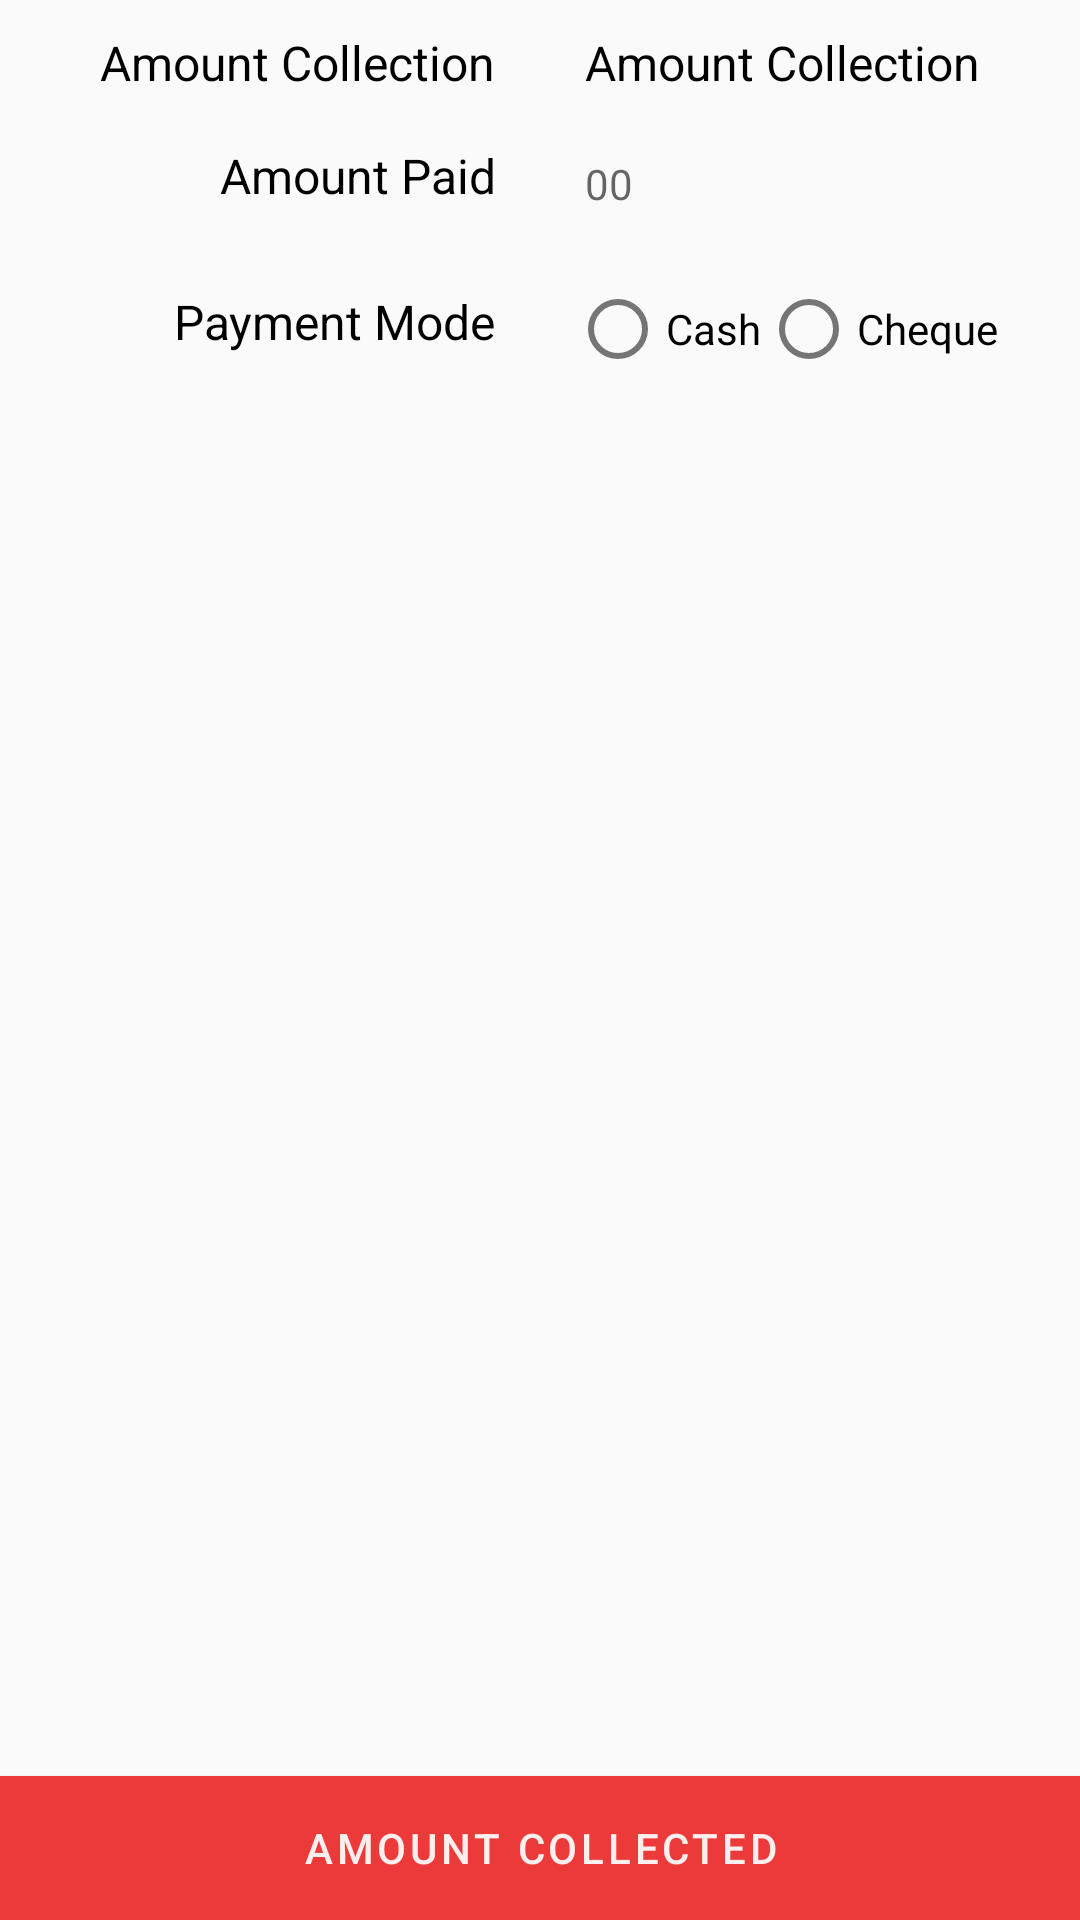

Reconstruct the res/layout file that produces this screen, plus the resources it refers to.
<!-- AndroidManifest.xml: application theme Theme.TripSheet -->
<!-- res/layout/fragment_collection_route.xml -->
<?xml version="1.0" encoding="utf-8"?>
<androidx.constraintlayout.widget.ConstraintLayout xmlns:android="http://schemas.android.com/apk/res/android"
    xmlns:app="http://schemas.android.com/apk/res-auto"
    xmlns:tools="http://schemas.android.com/tools"
    android:layout_width="match_parent"
    android:layout_height="match_parent"
    android:background="@color/list_background"
    tools:context=".ui.fragments.CollectionRouteFragment">

    <com.google.android.material.textview.MaterialTextView
        android:id="@+id/amountCollectedHeader"
        android:layout_width="0dp"
        android:layout_height="wrap_content"
        android:layout_marginHorizontal="10dp"
        android:layout_marginTop="5dp"
        android:gravity="end"
        android:padding="5dp"
        android:text="@string/title_amount_collection"
        android:textColor="@color/black"
        android:textSize="16sp"
        app:layout_constraintEnd_toStartOf="@+id/amountCollectedValue"
        app:layout_constraintHorizontal_bias="1"
        app:layout_constraintStart_toStartOf="parent"
        app:layout_constraintTop_toTopOf="parent" />

    <com.google.android.material.textview.MaterialTextView
        android:id="@+id/amountCollectedValue"
        android:layout_width="0dp"
        android:layout_height="wrap_content"
        android:layout_marginHorizontal="10dp"
        android:layout_marginTop="5dp"
        android:padding="5dp"
        android:text="@string/title_amount_collection"
        android:textColor="@color/black"
        android:textSize="16sp"
        app:layout_constraintEnd_toEndOf="parent"
        app:layout_constraintHorizontal_bias="0"
        app:layout_constraintStart_toEndOf="@+id/amountCollectedHeader"
        app:layout_constraintTop_toTopOf="parent" />

    <androidx.constraintlayout.widget.Barrier
        android:id="@+id/barrier1"
        android:layout_width="match_parent"
        android:layout_height="wrap_content"
        app:barrierDirection="bottom"
        app:constraint_referenced_ids="amountCollectedHeader,amountCollectedValue" />

    <com.google.android.material.textview.MaterialTextView
        android:id="@+id/amountPaidHeader"
        android:layout_width="0dp"
        android:layout_height="0dp"
        android:layout_marginHorizontal="10dp"
        android:layout_marginTop="5dp"
        android:gravity="end|center_vertical"
        android:padding="5dp"
        android:text="@string/title_amount_paid"
        android:textColor="@color/black"
        android:textSize="16sp"
        app:layout_constraintBottom_toBottomOf="@+id/amountPaidEt"
        app:layout_constraintEnd_toStartOf="@+id/amountPaidEt"
        app:layout_constraintStart_toStartOf="parent"
        app:layout_constraintTop_toBottomOf="@+id/barrier1" />

    <androidx.appcompat.widget.AppCompatEditText
        android:id="@+id/amountPaidEt"
        android:layout_width="0dp"
        android:layout_height="wrap_content"
        android:layout_marginHorizontal="10dp"
        android:layout_marginTop="5dp"
        android:background="@null"
        android:hint="@string/hint_amount_paid"
        android:padding="5dp"
        android:paddingStart="15dp"
        android:textColor="@color/black"
        android:textCursorDrawable="@null"
        android:textSize="14sp"
        app:layout_constraintEnd_toEndOf="parent"
        app:layout_constraintStart_toEndOf="@+id/amountCollectedHeader"
        app:layout_constraintTop_toTopOf="@id/amountPaidHeader" />

    <androidx.constraintlayout.widget.Barrier
        android:id="@+id/barrier2"
        android:layout_width="match_parent"
        android:layout_height="wrap_content"
        app:barrierDirection="bottom"
        app:constraint_referenced_ids="amountPaidHeader,amountPaidEt" />

    <com.google.android.material.textview.MaterialTextView
        android:id="@+id/paymentModeHeader"
        android:layout_width="0dp"
        android:layout_height="0dp"
        android:layout_marginHorizontal="10dp"
        android:layout_marginTop="5dp"
        android:gravity="end|center_vertical"
        android:padding="5dp"
        android:text="@string/title_payment_mode"
        android:textColor="@color/black"
        android:textSize="16sp"
        app:layout_constraintBottom_toBottomOf="@+id/paymentModeRadio"
        app:layout_constraintEnd_toStartOf="@+id/paymentModeRadio"
        app:layout_constraintStart_toStartOf="parent"
        app:layout_constraintTop_toBottomOf="@+id/barrier2" />

    <RadioGroup
        android:id="@+id/paymentModeRadio"
        android:layout_width="0dp"
        android:layout_height="wrap_content"
        android:layout_marginHorizontal="10dp"
        android:layout_marginTop="5dp"
        android:orientation="horizontal"
        app:layout_constraintEnd_toEndOf="parent"
        app:layout_constraintStart_toEndOf="@+id/paymentModeHeader"
        app:layout_constraintTop_toTopOf="@id/paymentModeHeader">

        <com.google.android.material.radiobutton.MaterialRadioButton
            android:id="@+id/radioCash"
            android:layout_width="wrap_content"
            android:layout_height="wrap_content"
            android:text="@string/title_cash" />

        <com.google.android.material.radiobutton.MaterialRadioButton
            android:id="@+id/radioCheque"
            android:layout_width="wrap_content"
            android:layout_height="wrap_content"
            android:text="@string/title_cheque" />

    </RadioGroup>

    <com.google.android.material.button.MaterialButton
        android:id="@+id/amountCollectionBtn"
        android:layout_width="match_parent"
        android:layout_height="wrap_content"
        android:background="@drawable/gradient_background"
        android:padding="5dp"
        android:text="@string/action_amount_collected"
        android:textColor="@color/text_color"
        app:layout_constraintBottom_toBottomOf="parent" />


</androidx.constraintlayout.widget.ConstraintLayout>
<!-- resources referenced by this layout -->
<resources>
  <color name="black">#FF000000</color>
  <color name="list_background">#fafafa</color>
  <color name="text_color">#feefee</color>
  <!-- drawable gradient_background (drawable) -->
  <?xml version="1.0" encoding="utf-8"?>
  <shape xmlns:android="http://schemas.android.com/apk/res/android">
      <gradient
          android:type="linear"
          android:angle="0"
          android:startColor="#DF2C5F"
          android:endColor="#ED6F41" />
  </shape>
  <string name="action_amount_collected">Amount Collected</string>
  <string name="hint_amount_paid">00</string>
  <string name="title_amount_collection">Amount Collection</string>
  <string name="title_amount_paid">Amount Paid</string>
  <string name="title_cash">Cash</string>
  <string name="title_cheque">Cheque</string>
  <string name="title_payment_mode">Payment Mode</string>
  <style name="Theme.TripSheet" parent="Theme.MaterialComponents.Light.DarkActionBar">
          
          <item name="colorPrimary">#EC3939</item>
          <item name="colorPrimaryVariant">@color/colorVariant</item>
          <item name="colorOnPrimary">#F65151</item>
          
          <item name="colorSecondary">@color/teal_200</item>
          <item name="colorSecondaryVariant">@color/teal_700</item>
          <item name="colorOnSecondary">@color/black</item>
          
          <item name="android:statusBarColor">?attr/colorPrimaryVariant</item>
          
      </style>
  <color name="colorVariant">#E12E2E</color>
  <color name="teal_200">#FF03DAC5</color>
  <color name="teal_700">#FF018786</color>
</resources>
